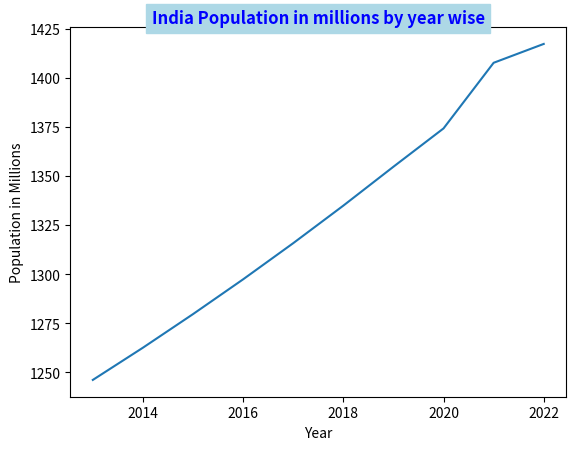

Here is the Python script that generated this plot: (Note: this script raises an exception after producing the figure.)
import matplotlib.pyplot as plt

# Sample data
year = [2013, 2014, 2015, 2016, 2017, 2018, 2019, 2020, 2021, 2022]
population = [1246.2, 1262.6, 1279.7, 1297.4, 1315.8, 1334.9, 1354.7, 1374.2, 1407.6, 1417.2]

# Create a line plot
plt.plot(year, population)

# Add labels and title
plt.xlabel('Year')
plt.ylabel('Population in Millions')
plt.title('India Population in millions by year wise', verticalalignment='center',
          horizontalalignment='center',  color='blue', fontweight='bold',
          backgroundcolor='lightblue')

# Display the plot
# plt.show()
plt.savefig('/Users/<user>/demo.png')
plt.savefig('/Users/<user>/demo.pdf', format='pdf', dpi=350)

# Call close method to release the resources associated with the figure.
plt.close()

